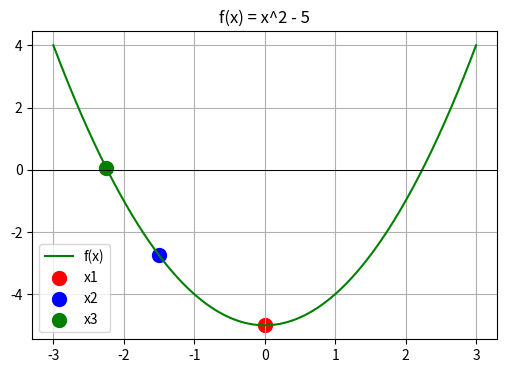
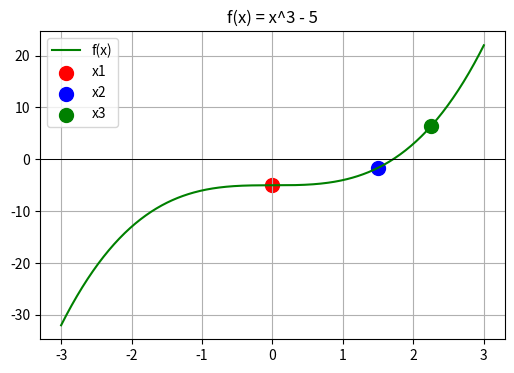
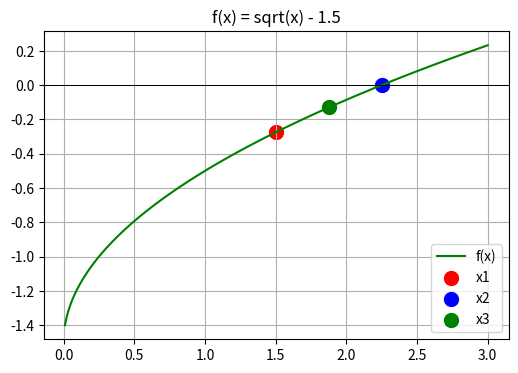
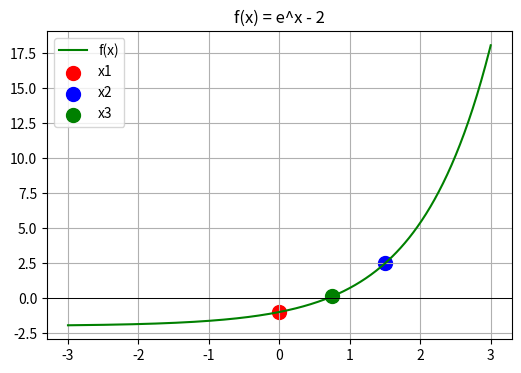
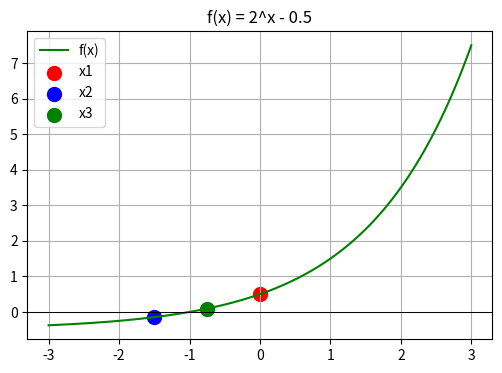
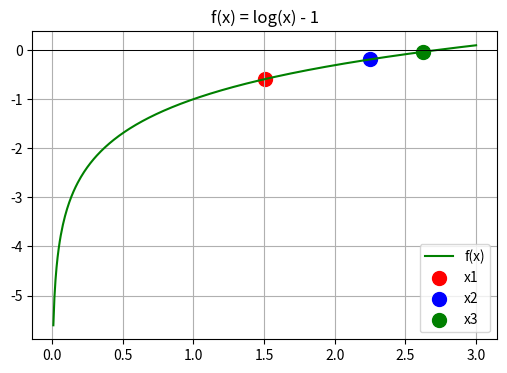
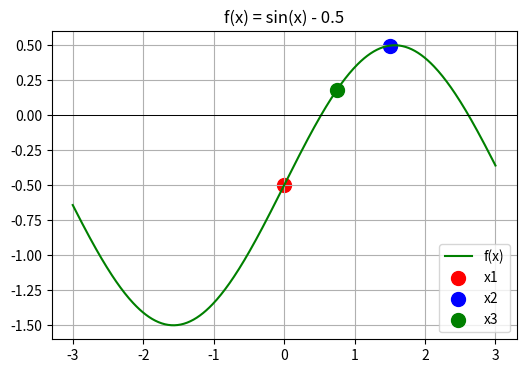
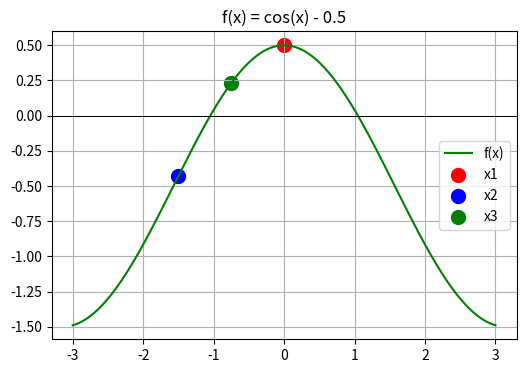

Generate these figures, in order, with matplotlib:
import numpy as np
import matplotlib.pyplot as plt

# Bisection method (3 iterations)
def bisection_iterations(f, a, b, iters=3):
    xs = []
    for _ in range(iters):
        mid = (a + b) / 2
        xs.append(mid)
        if f(a) * f(mid) < 0:
            b = mid
        else:
            a = mid
    return xs

# Plotting Bisection method
def plot_bisection(f, x_range, a, b, title):
    xs = bisection_iterations(f, a, b)
    colors = ['red', 'blue', 'green']  # colors for iteration points

    x_vals = np.linspace(x_range[0], x_range[1], 400)
    plt.figure(figsize=(6, 4))

    # Plot the function
    plt.plot(x_vals, f(x_vals), 'g', label='f(x)')
    plt.axhline(0, color='black', linewidth=0.7)

    # Scatter the iteration points
    for i, x in enumerate(xs):
        plt.scatter(x, f(x), color=colors[i], s=100, label=f'x{i+1}')

    plt.title(title)
    plt.legend()
    plt.grid(True)
    plt.show()

# Define all functions (same as before)
functions = [
    (lambda x: x**2 - 5, [-3, 3], "f(x) = x^2 - 5"),
    (lambda x: x**3 - 5, [-3, 3], "f(x) = x^3 - 5"),
    (lambda x: np.sqrt(x) - 1.5, [0.01, 3], "f(x) = sqrt(x) - 1.5"),
    (lambda x: np.exp(x) - 2, [-3, 3], "f(x) = e^x - 2"),
    (lambda x: 2**x - 0.5, [-3, 3], "f(x) = 2^x - 0.5"),
    (lambda x: np.log(x) - 1, [0.01, 3], "f(x) = log(x) - 1"),
    (lambda x: np.sin(x) - 0.5, [-3, 3], "f(x) = sin(x) - 0.5"),
    (lambda x: np.cos(x) - 0.5, [-3, 3], "f(x) = cos(x) - 0.5"),
]

# Run plots for each function
for f, x_range, title in functions:
    # Make sure domain is valid for a, b
    a, b = -3, 3
    if x_range[0] > a:  # adjust if domain starts > -3
        a = x_range[0]
    plot_bisection(f, x_range, a, b, title)
